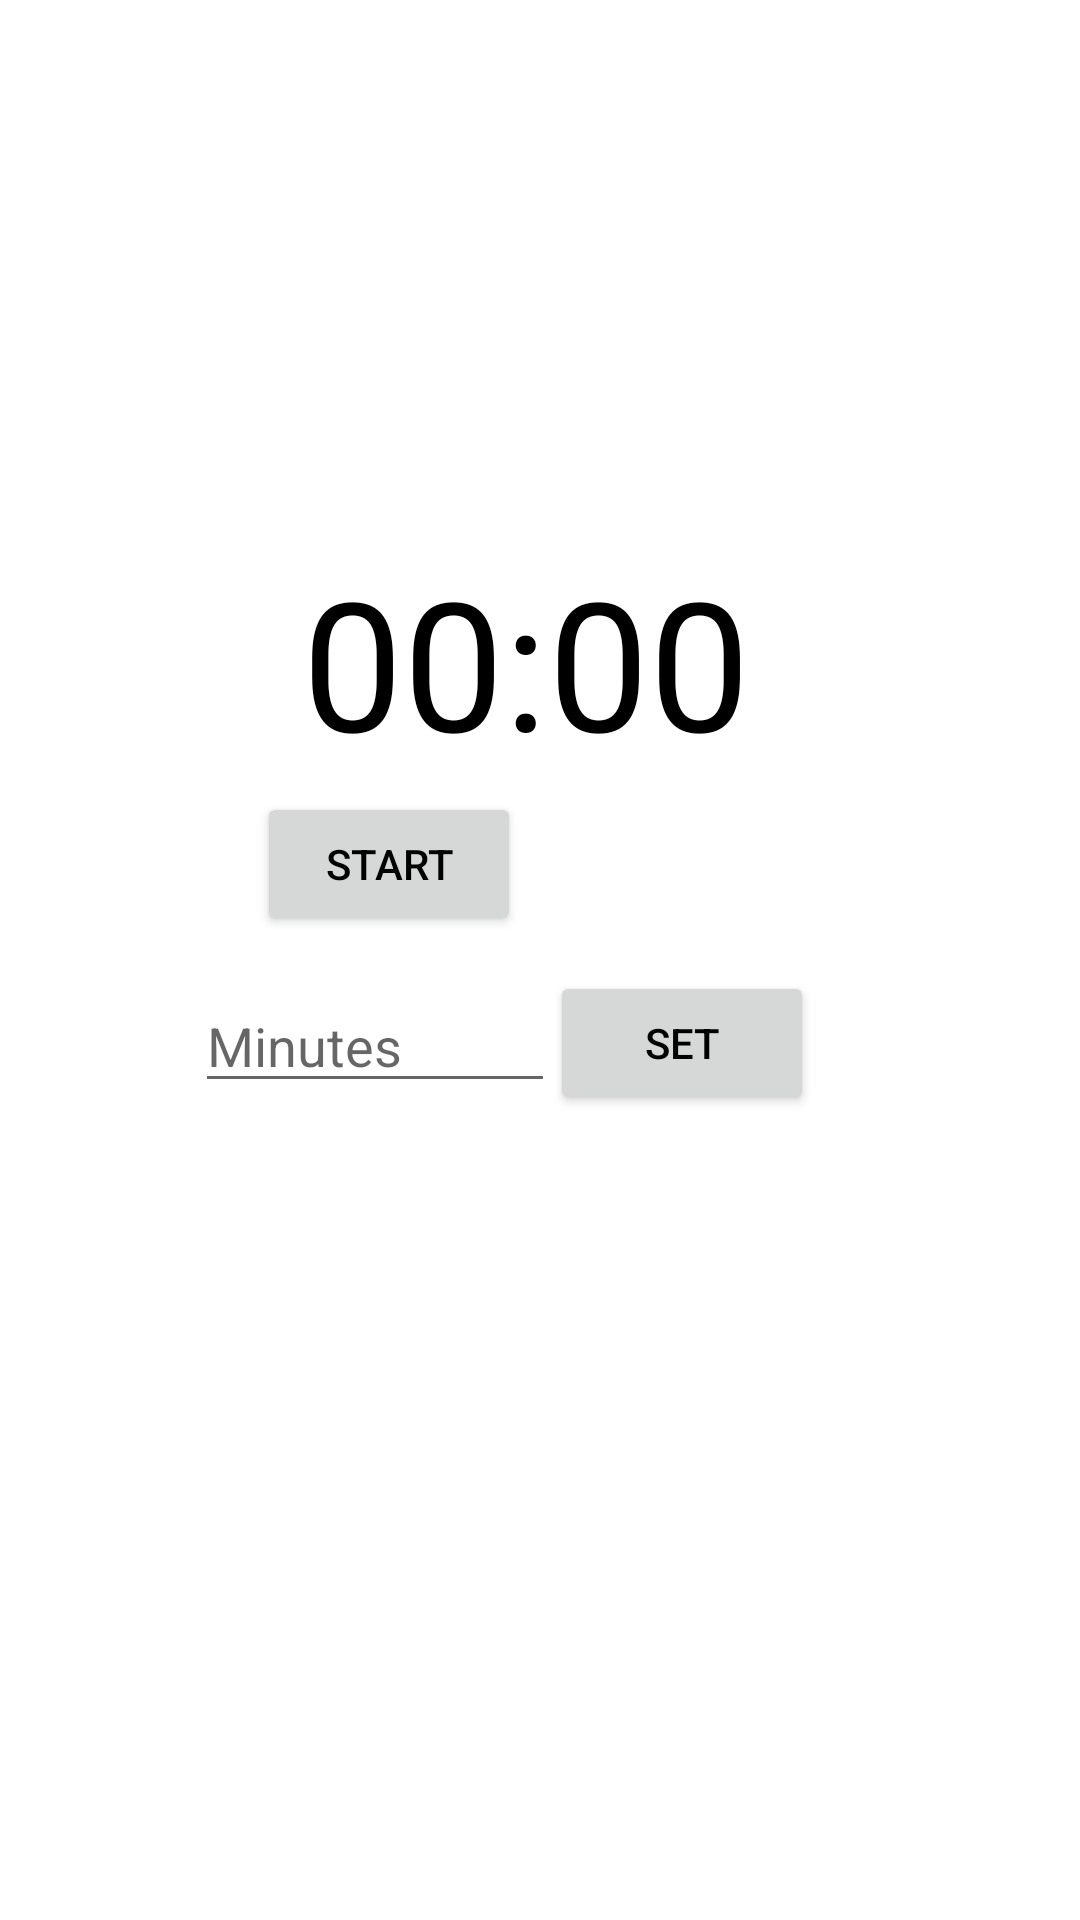

The Android layout XML behind this screen, and the referenced resources:
<!-- AndroidManifest.xml: application theme Theme.Recipeinator -->
<!-- res/layout/activity_timer.xml -->
<?xml version="1.0" encoding="utf-8"?>
<androidx.constraintlayout.widget.ConstraintLayout xmlns:android="http://schemas.android.com/apk/res/android"
    xmlns:app="http://schemas.android.com/apk/res-auto"
    android:layout_width="match_parent"
    android:layout_height="match_parent"
    xmlns:tools="http://schemas.android.com/tools"
    tools:context="com.example.recipeinator.Activities.TimerActivity">

    <EditText
        android:id="@+id/edit_text_input"
        android:layout_width="120dp"
        android:layout_height="wrap_content"
        android:layout_above="@id/text_view_countdown"
        android:layout_centerHorizontal="true"
        android:hint="Minutes"
        android:inputType="number"
        android:maxLength="4"
        app:layout_constraintBottom_toBottomOf="parent"
        app:layout_constraintEnd_toEndOf="parent"
        app:layout_constraintHorizontal_bias="0.271"
        app:layout_constraintStart_toStartOf="parent"
        app:layout_constraintTop_toTopOf="parent"
        app:layout_constraintVertical_bias="0.545" />

    <Button
        android:id="@+id/button_set"
        android:layout_width="wrap_content"
        android:layout_height="wrap_content"
        android:layout_alignTop="@id/edit_text_input"
        android:layout_toEndOf="@id/edit_text_input"
        android:text="Set"
        app:layout_constraintBottom_toBottomOf="parent"
        app:layout_constraintEnd_toEndOf="parent"
        app:layout_constraintHorizontal_bias="0.674"
        app:layout_constraintStart_toStartOf="parent"
        app:layout_constraintTop_toTopOf="parent"
        app:layout_constraintVertical_bias="0.547" />

    <TextView
        android:id="@+id/text_view_countdown"
        android:layout_width="wrap_content"
        android:layout_height="wrap_content"
        android:layout_centerHorizontal="true"
        android:layout_centerVertical="true"
        android:text="00:00"
        android:textColor="@color/black"
        android:textSize="60sp"
        app:layout_constraintBottom_toBottomOf="parent"
        app:layout_constraintEnd_toEndOf="parent"
        app:layout_constraintHorizontal_bias="0.478"
        app:layout_constraintStart_toStartOf="parent"
        app:layout_constraintTop_toTopOf="parent"
        app:layout_constraintVertical_bias="0.322" />

    <Button
        android:id="@+id/button_start_pause"
        android:layout_width="wrap_content"
        android:layout_height="wrap_content"
        android:layout_below="@id/text_view_countdown"
        android:layout_centerHorizontal="true"
        android:text="Start"
        app:layout_constraintBottom_toBottomOf="parent"
        app:layout_constraintEnd_toEndOf="parent"
        app:layout_constraintHorizontal_bias="0.315"
        app:layout_constraintStart_toStartOf="parent"
        app:layout_constraintTop_toTopOf="parent"
        app:layout_constraintVertical_bias="0.446" />

    <Button
        android:id="@+id/button_reset"
        android:layout_width="wrap_content"
        android:layout_height="wrap_content"
        android:layout_below="@id/text_view_countdown"
        android:layout_toEndOf="@id/button_start_pause"
        android:text="Reset"
        android:visibility="invisible"
        app:layout_constraintBottom_toBottomOf="parent"
        app:layout_constraintEnd_toEndOf="parent"
        app:layout_constraintHorizontal_bias="0.647"
        app:layout_constraintStart_toStartOf="parent"
        app:layout_constraintTop_toTopOf="parent"
        app:layout_constraintVertical_bias="0.446"
        tools:visibility="visible" />

</androidx.constraintlayout.widget.ConstraintLayout>
<!-- resources referenced by this layout -->
<resources>
  <color name="black">#FF000000</color>
  <style name="Theme.Recipeinator" parent="Theme.MaterialComponents.DayNight.NoActionBar">
          
          <item name="colorPrimary">@color/black</item>
          <item name="colorPrimaryVariant">@color/purple_700</item>
          <item name="colorOnPrimary">@color/white</item>
          
          <item name="colorSecondary">@color/teal_200</item>
          <item name="colorSecondaryVariant">@color/teal_700</item>
          <item name="colorOnSecondary">@color/black</item>
          
          <item name="android:statusBarColor" tools:targetApi="l">?attr/colorPrimaryVariant</item>
          
          <item name="android:textColor">@color/black</item>
      </style>
  <color name="purple_700">#FF3700B3</color>
  <color name="white">#FFFFFFFF</color>
  <color name="teal_200">#FF03DAC5</color>
  <color name="teal_700">#FF018786</color>
</resources>
